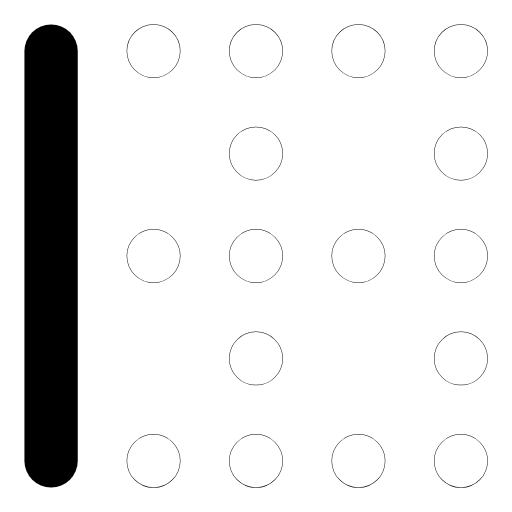
t = 0.00 s
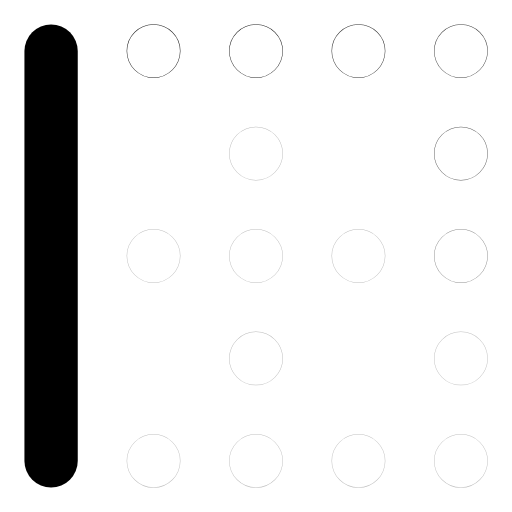
t = 0.32 s
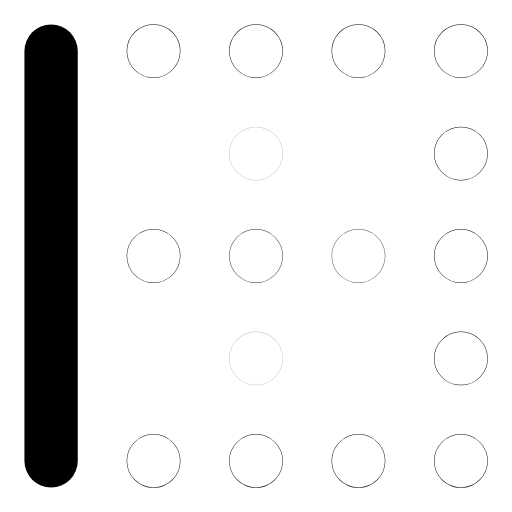
t = 0.64 s
t = 0.93 s: frame unchanged from t = 0.00 s, image omitted
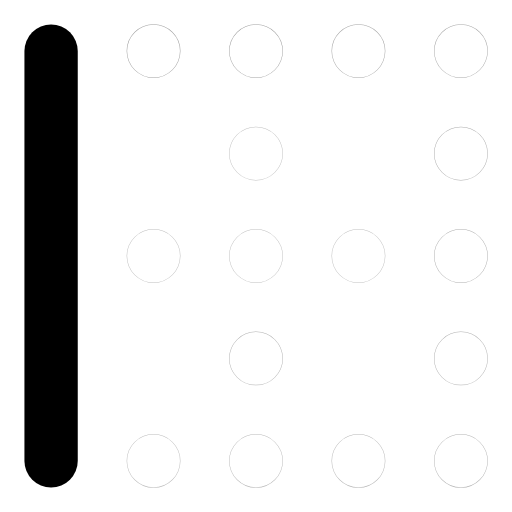
t = 1.26 s
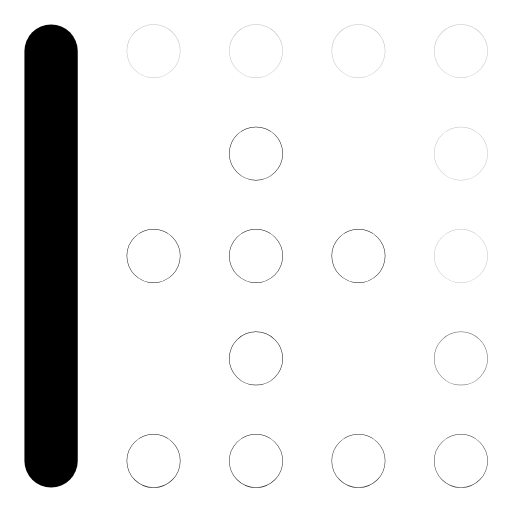
t = 1.51 s

The animated SVG that drew these frames (rendered in a browser with its animation timeline set to each time). Animation: 16 SMIL elements (animate=16); one cycle of 1.90 s, repeats indefinitely.

<svg xmlns="http://www.w3.org/2000/svg" width="24" height="24" viewBox="0 0 24 24" fill="none"><g transform="translate(-1.56 -1.56) scale(1.13)"><line stroke="currentColor" stroke-width="2.212" stroke-linecap="round" stroke-linejoin="round" fill="none" x1="3.5" y1="3.5" x2="3.5" y2="20.5"></line><circle stroke="currentColor" stroke-width="2.212" stroke-linecap="round" stroke-linejoin="round" fill="none" cx="7.75" cy="3.5" r="0.01"><animate attributeName="opacity" values="1;0.25;1;1;0.25;1;1" keyTimes="0;0.054;0.45;0.6;0.864;0.9;1" dur="1.9s" repeatCount="indefinite" calcMode="spline" keySplines="0.16 1 0.3 1;0.16 1 0.3 1;0.16 1 0.3 1;0.16 1 0.3 1;0.16 1 0.3 1;0.16 1 0.3 1"/></circle><circle stroke="currentColor" stroke-width="2.212" stroke-linecap="round" stroke-linejoin="round" fill="none" cx="12" cy="3.5" r="0.01"><animate attributeName="opacity" values="1;0.25;1;1;0.25;1;1" keyTimes="0;0.0742;0.45;0.6;0.8505;0.9;1" dur="1.9s" repeatCount="indefinite" calcMode="spline" keySplines="0.16 1 0.3 1;0.16 1 0.3 1;0.16 1 0.3 1;0.16 1 0.3 1;0.16 1 0.3 1;0.16 1 0.3 1"/></circle><circle stroke="currentColor" stroke-width="2.212" stroke-linecap="round" stroke-linejoin="round" fill="none" cx="16.25" cy="3.5" r="0.01"><animate attributeName="opacity" values="1;0.25;1;1;0.25;1;1" keyTimes="0;0.0945;0.45;0.6;0.837;0.9;1" dur="1.9s" repeatCount="indefinite" calcMode="spline" keySplines="0.16 1 0.3 1;0.16 1 0.3 1;0.16 1 0.3 1;0.16 1 0.3 1;0.16 1 0.3 1;0.16 1 0.3 1"/></circle><circle stroke="currentColor" stroke-width="2.212" stroke-linecap="round" stroke-linejoin="round" fill="none" cx="20.5" cy="3.5" r="0.01"><animate attributeName="opacity" values="1;0.25;1;1;0.25;1;1" keyTimes="0;0.1148;0.45;0.6;0.8235;0.9;1" dur="1.9s" repeatCount="indefinite" calcMode="spline" keySplines="0.16 1 0.3 1;0.16 1 0.3 1;0.16 1 0.3 1;0.16 1 0.3 1;0.16 1 0.3 1;0.16 1 0.3 1"/></circle><circle stroke="currentColor" stroke-width="2.212" stroke-linecap="round" stroke-linejoin="round" fill="none" cx="20.5" cy="7.75" r="0.01"><animate attributeName="opacity" values="1;0.25;1;1;0.25;1;1" keyTimes="0;0.135;0.45;0.6;0.81;0.9;1" dur="1.9s" repeatCount="indefinite" calcMode="spline" keySplines="0.16 1 0.3 1;0.16 1 0.3 1;0.16 1 0.3 1;0.16 1 0.3 1;0.16 1 0.3 1;0.16 1 0.3 1"/></circle><circle stroke="currentColor" stroke-width="2.212" stroke-linecap="round" stroke-linejoin="round" fill="none" cx="20.5" cy="12" r="0.01"><animate attributeName="opacity" values="1;0.25;1;1;0.25;1;1" keyTimes="0;0.1552;0.45;0.6;0.7965;0.9;1" dur="1.9s" repeatCount="indefinite" calcMode="spline" keySplines="0.16 1 0.3 1;0.16 1 0.3 1;0.16 1 0.3 1;0.16 1 0.3 1;0.16 1 0.3 1;0.16 1 0.3 1"/></circle><circle stroke="currentColor" stroke-width="2.212" stroke-linecap="round" stroke-linejoin="round" fill="none" cx="20.5" cy="16.25" r="0.01"><animate attributeName="opacity" values="1;0.25;1;1;0.25;1;1" keyTimes="0;0.1755;0.45;0.6;0.783;0.9;1" dur="1.9s" repeatCount="indefinite" calcMode="spline" keySplines="0.16 1 0.3 1;0.16 1 0.3 1;0.16 1 0.3 1;0.16 1 0.3 1;0.16 1 0.3 1;0.16 1 0.3 1"/></circle><circle stroke="currentColor" stroke-width="2.212" stroke-linecap="round" stroke-linejoin="round" fill="none" cx="20.5" cy="20.5" r="0.01"><animate attributeName="opacity" values="1;0.25;1;1;0.25;1;1" keyTimes="0;0.1958;0.45;0.6;0.7695;0.9;1" dur="1.9s" repeatCount="indefinite" calcMode="spline" keySplines="0.16 1 0.3 1;0.16 1 0.3 1;0.16 1 0.3 1;0.16 1 0.3 1;0.16 1 0.3 1;0.16 1 0.3 1"/></circle><circle stroke="currentColor" stroke-width="2.212" stroke-linecap="round" stroke-linejoin="round" fill="none" cx="16.25" cy="20.5" r="0.01"><animate attributeName="opacity" values="1;0.25;1;1;0.25;1;1" keyTimes="0;0.216;0.45;0.6;0.756;0.9;1" dur="1.9s" repeatCount="indefinite" calcMode="spline" keySplines="0.16 1 0.3 1;0.16 1 0.3 1;0.16 1 0.3 1;0.16 1 0.3 1;0.16 1 0.3 1;0.16 1 0.3 1"/></circle><circle stroke="currentColor" stroke-width="2.212" stroke-linecap="round" stroke-linejoin="round" fill="none" cx="12" cy="20.5" r="0.01"><animate attributeName="opacity" values="1;0.25;1;1;0.25;1;1" keyTimes="0;0.2362;0.45;0.6;0.7425;0.9;1" dur="1.9s" repeatCount="indefinite" calcMode="spline" keySplines="0.16 1 0.3 1;0.16 1 0.3 1;0.16 1 0.3 1;0.16 1 0.3 1;0.16 1 0.3 1;0.16 1 0.3 1"/></circle><circle stroke="currentColor" stroke-width="2.212" stroke-linecap="round" stroke-linejoin="round" fill="none" cx="7.75" cy="20.5" r="0.01"><animate attributeName="opacity" values="1;0.25;1;1;0.25;1;1" keyTimes="0;0.2565;0.45;0.6;0.729;0.9;1" dur="1.9s" repeatCount="indefinite" calcMode="spline" keySplines="0.16 1 0.3 1;0.16 1 0.3 1;0.16 1 0.3 1;0.16 1 0.3 1;0.16 1 0.3 1;0.16 1 0.3 1"/></circle><circle stroke="currentColor" stroke-width="2.212" stroke-linecap="round" stroke-linejoin="round" fill="none" cx="7.75" cy="12" r="0.01"><animate attributeName="opacity" values="1;0.25;1;1;0.25;1;1" keyTimes="0;0.2767;0.45;0.6;0.7155;0.9;1" dur="1.9s" repeatCount="indefinite" calcMode="spline" keySplines="0.16 1 0.3 1;0.16 1 0.3 1;0.16 1 0.3 1;0.16 1 0.3 1;0.16 1 0.3 1;0.16 1 0.3 1"/></circle><circle stroke="currentColor" stroke-width="2.212" stroke-linecap="round" stroke-linejoin="round" fill="none" cx="12" cy="12" r="0.01"><animate attributeName="opacity" values="1;0.25;1;1;0.25;1;1" keyTimes="0;0.297;0.45;0.6;0.702;0.9;1" dur="1.9s" repeatCount="indefinite" calcMode="spline" keySplines="0.16 1 0.3 1;0.16 1 0.3 1;0.16 1 0.3 1;0.16 1 0.3 1;0.16 1 0.3 1;0.16 1 0.3 1"/></circle><circle stroke="currentColor" stroke-width="2.212" stroke-linecap="round" stroke-linejoin="round" fill="none" cx="16.25" cy="12" r="0.01"><animate attributeName="opacity" values="1;0.25;1;1;0.25;1;1" keyTimes="0;0.3172;0.45;0.6;0.6885;0.9;1" dur="1.9s" repeatCount="indefinite" calcMode="spline" keySplines="0.16 1 0.3 1;0.16 1 0.3 1;0.16 1 0.3 1;0.16 1 0.3 1;0.16 1 0.3 1;0.16 1 0.3 1"/></circle><circle stroke="currentColor" stroke-width="2.212" stroke-linecap="round" stroke-linejoin="round" fill="none" cx="12" cy="7.75" r="0.01"><animate attributeName="opacity" values="1;0.25;1;1;0.25;1;1" keyTimes="0;0.3375;0.45;0.6;0.675;0.9;1" dur="1.9s" repeatCount="indefinite" calcMode="spline" keySplines="0.16 1 0.3 1;0.16 1 0.3 1;0.16 1 0.3 1;0.16 1 0.3 1;0.16 1 0.3 1;0.16 1 0.3 1"/></circle><circle stroke="currentColor" stroke-width="2.212" stroke-linecap="round" stroke-linejoin="round" fill="none" cx="12" cy="16.25" r="0.01"><animate attributeName="opacity" values="1;0.25;1;1;0.25;1;1" keyTimes="0;0.3577;0.45;0.6;0.6615;0.9;1" dur="1.9s" repeatCount="indefinite" calcMode="spline" keySplines="0.16 1 0.3 1;0.16 1 0.3 1;0.16 1 0.3 1;0.16 1 0.3 1;0.16 1 0.3 1;0.16 1 0.3 1"/></circle></g></svg>
